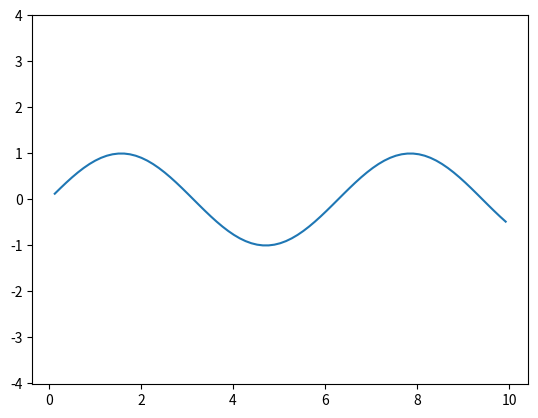

Here is the Python script that generated this plot:
#!/usr/bin/env python3
# coding=utf-8

"""
计算器
"""

s = []
t = [1, 2]
s.append(t)
s.append([2, 1])
print(s[0], s[1], s)
x, y = s[0], s[1]
print(x[0], y[1])
print(s[0][0], s[1][1])
print(x[0] == s[0][0], y[1] == s[1][1])

a = []
print(a, len(a))
a.append(a)
print(a, a[0], len(a))
# == 的一般含义为 内存指向是同一个时返回True
print(type(a), type(a[0]), a == a[0])
print(a[0][0][0][0][0][0][0][0][0][0][0][0][0][0])

for i in range(1, 4):
    print(i)
a = list(range(1, 4))
# a为任一可遍历对象，比如range、list、str
for i in a:
    print(i)
for c in 'abc世界':
    print(c)
a = [[11, 12, 13], [21, 22, 23, 24]]
for i in a:
    print(i)
    for j in i:
        print(j)
    print("after")

# 杨辉三角
a=[]
for i in range(0, 6):
    b = []
    a.append(b)
    for j in range(0, 6):
        if i == 0 or j == 0:
            b.append(1)
        else:
            c = a[i-1][j] + a[i][j-1]
            b.append(c)

for i in a:
    s = ["%6d" % x for x in i]
    print(' '.join(s))

b = [1, 1, 2, 3, 5, 8, 13, 21]
a = []
t = a
for i in b:
    t.append(i)
    c = []
    t.append(c)
    print(t)
    t = c
print(a)


# import from for in if elif else
# def return
# 关键字keyword，拥有特殊含义

# define 定义一个函数，
"""
def 函数名(参数1, 参数2, ...):
    一些代码
"""
def f(x):
    return x * x

print(f(1), f(3), pow(1, 2), pow(3, 2))

# 数学上叫做分段函数
def g(x):
    if x > 0:
        return -x
    else:
        return x ** 2
from matplotlib import pyplot
import math
X = [(math.pi * i / 25) for i in range(1, 80)]
Y = [math.sin(i) for i in X]
pyplot.plot(X, Y)
pyplot.axis('equal')
pyplot.show()

def fb(n):
    if n <= 2:
        return 1
    a, b = 1, 1

# 最大公约数
def gcd(a, b):
    return -1 # 返回一个值


# 最小公倍数
def lcm(a, b):
    return -1

